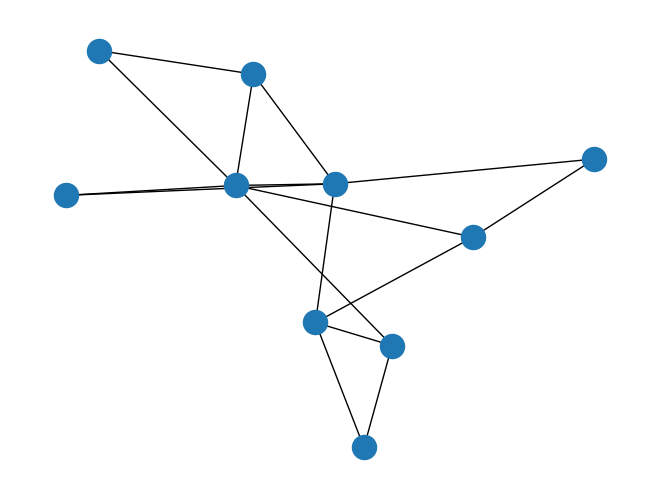

Reproduce this figure in Python.
import numpy as np
import networkx as nx
import matplotlib.pyplot as plt

class Runner:
    def __init__(self):
        pass

class Agent:

    dimensions = ['d1', 'd2', 'd3', 'd4']

    @staticmethod
    def generate_profile():
        scores = np.random.rand(len(Agent.dimensions)) * 2 - 1
        return dict(zip(Agent.dimensions, scores))

    @staticmethod
    def distance(population, a, b):
        pass

    @staticmethod
    def select(population, a=None):
        pass

    @staticmethod
    def interact(population, a, b):
        pass
 
class Population:

    def __init__(self, size, topology='none', agentclass=Agent):
        if topology == 'none':
            graph = nx.empty_graph(size)
        elif topology == 'smallworld':
            graph = nx.barabasi_albert_graph(size, int(np.log(size)))

        agents = [agentclass.generate_profile() for x in range(size)]
        attributes = dict(zip(range(size), agents))
        nx.set_node_attributes(graph, attributes)

        self._size = size
        self._graph = graph
        self._agentclass = agentclass

    @property
    def size(self):
        return self._size

    @property
    def graph(self):
        return self._graph


if __name__ == "__main__":
    p = Population(10, 'smallworld')
    nx.draw(p.graph)
    plt.show()
